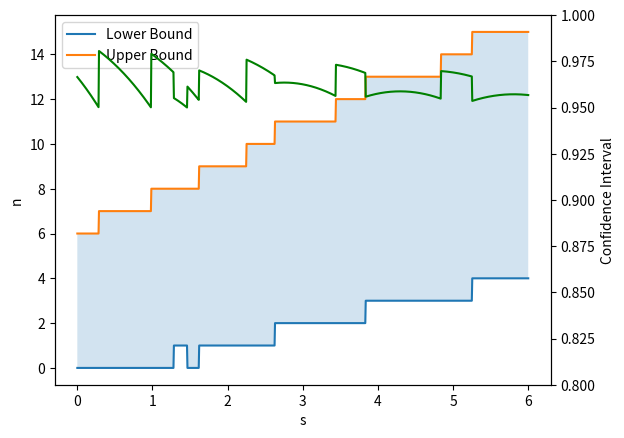

Write Python code to recreate this figure.
import numpy as np
from scipy.stats import poisson
import  matplotlib.pyplot as plt

b = 3
x=4 #take x=4 as an example
CL = 0.95

def R(x,s): #returns the feldman cousin ratio
    poisson1 = poisson.pmf(x,s+b)
    #consider the physical limitations for s:
    if x<b:
        poisson2 = poisson.pmf(x,b)
    else:
        poisson2 = poisson.pmf(x,x)
    return poisson1/poisson2

def n_bounds(x,s,CL): #returns the bounds for #measurements n for a given s value
    #determine lower bound for s
    n_max = 50 #asume that no more than 50 events can be measured with any reasonable probaility
    ratios = np.array([])
    for x in range(n_max):
        ratios = np.append(ratios, R(x,s))
    ratios_sorted_index = np.argsort(ratios)[::-1 ] #get the indices of the array elements in ratios in descending order
    n_array = np.array([])
    poisson_cum = 0
    i=0
    #sum over all values n in descending order based on the R ratio.
    while (poisson_cum<CL):
        n_array = np.append(n_array, ratios_sorted_index[i])
        poisson_cum += poisson.pmf(ratios_sorted_index[i],s+b)
        i+=1
    x_min = np.amin(n_array)
    x_max = np.amax(n_array)
    return poisson_cum,x_min,x_max

s_array = np.linspace(0,6,1000)
x_min_array = np.array([])
x_max_array = np.array([])
CL_array = np.array([])
for s in s_array:
    CF, x_min, x_max = n_bounds(x,s,CL)
    CL_array = np.append(CL_array,CF)
    x_min_array = np.append(x_min_array,x_min)
    x_max_array = np.append(x_max_array,x_max)

fig,ax = plt.subplots()
ax.set_xlabel("s")
ax.set_ylabel("n")
ax.plot(s_array, x_min_array, label="Lower Bound")
ax.plot(s_array,x_max_array, label="Upper Bound")
ax.legend()
ax.fill_between(s_array, x_min_array,x_max_array, alpha=0.2)

ax2 = ax.twinx()
ax2.set_xlabel("prob")
ax2.set_ylabel("Confidence Interval")
ax2.plot(s_array, CL_array ,label="Confidence Level", color = 'g')
ax2.set_ylim(0.80,1)

plt.show()


def n_bounds_old(x,s,CL): #returns the bounds for #measurements n for a given s value
    #determine lower bound for s
    p_lower = 0
    x_min = 0
    while (p_lower + R(x_min,s) < (1-CL)/2): #lower tail of probability should always be less than (1-CF)/2
        p_lower +=  R(x_min,s)
        x_min += 1

    #determine upper bound for s
    p_upper = 0
    x_max = 50  #take 50 since the chance to measure more than that is just negligible
    while (p_upper +  R(x_max,s) <(1-CL)/2): #upper tail of probability should always be less than (1-CF)/2
        p_upper +=  R(x_max,s)
        x_max -= 1

    return p_lower,p_upper,x_min,x_max